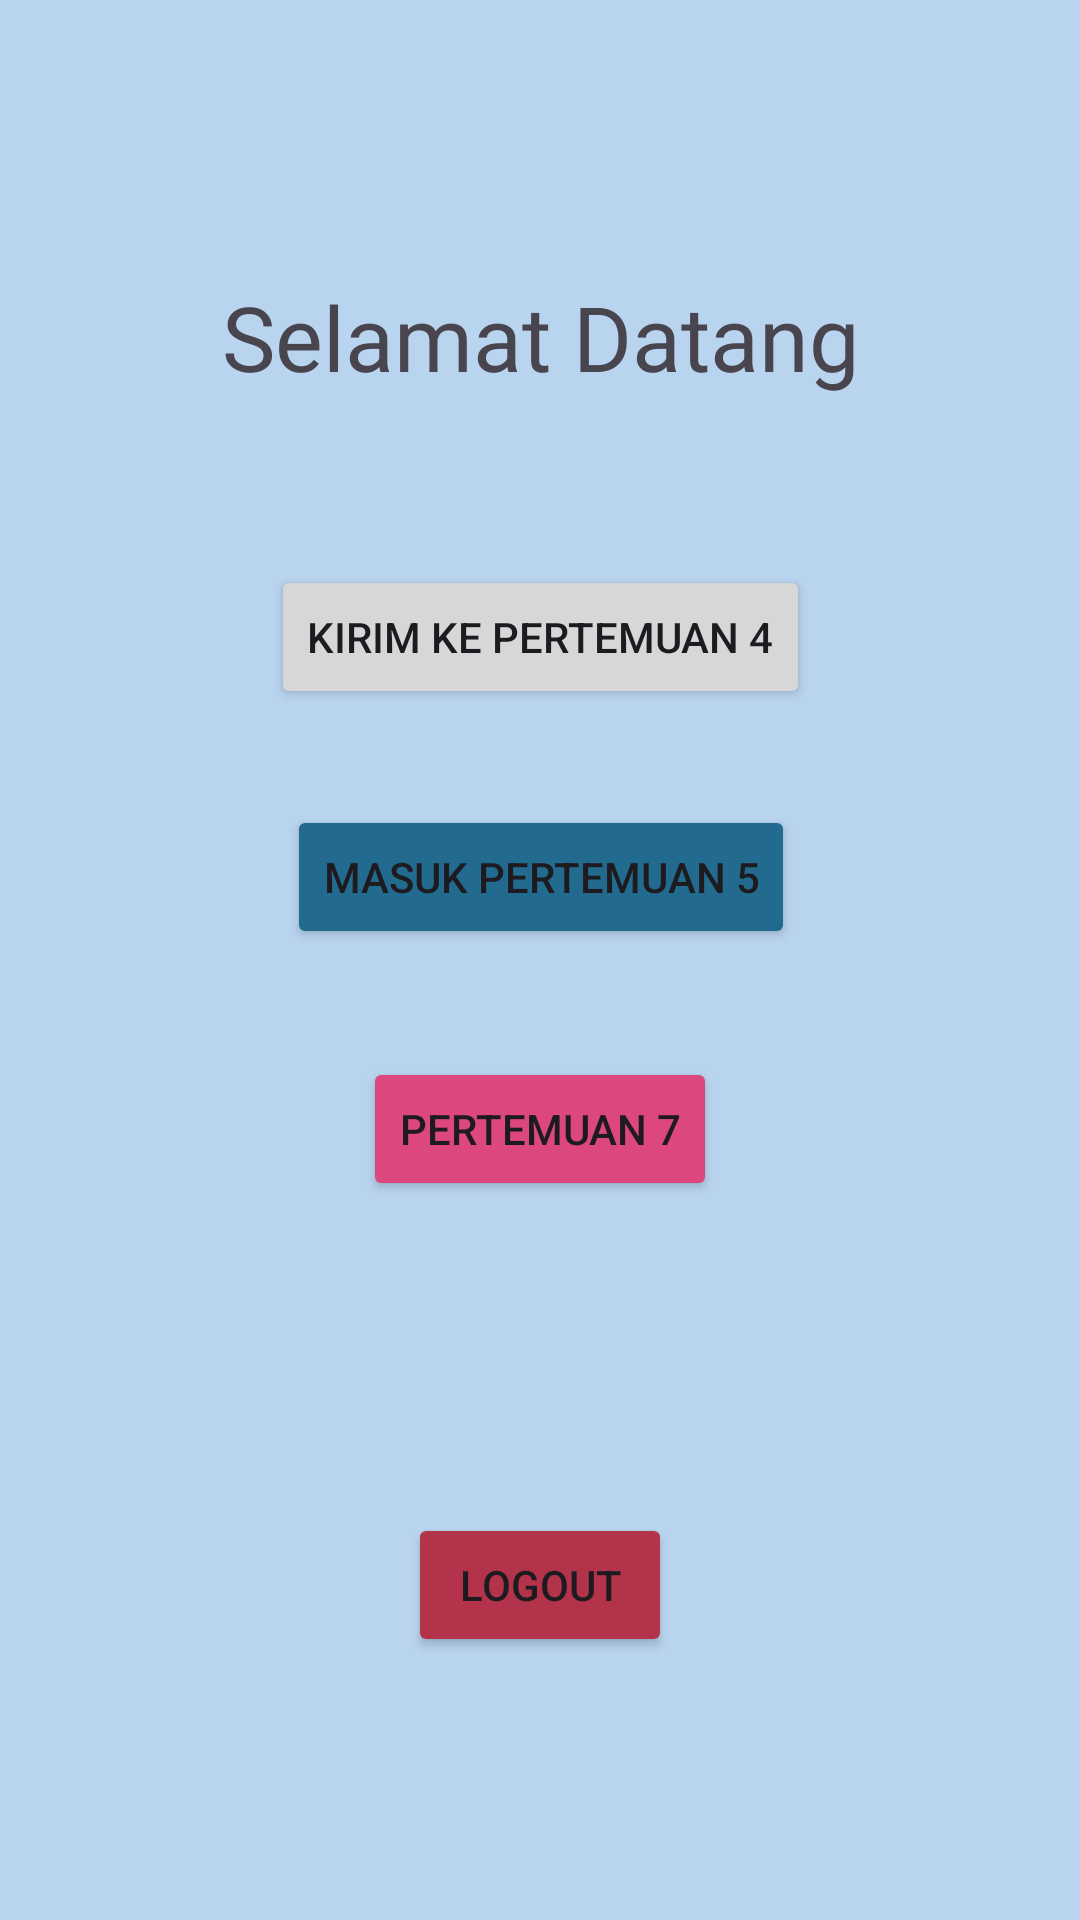

Android layout source for this screen:
<!-- AndroidManifest.xml: application theme Theme.Tasya_3tif -->
<!-- res/layout/activity_main.xml -->
<?xml version="1.0" encoding="utf-8"?>
<androidx.constraintlayout.widget.ConstraintLayout xmlns:android="http://schemas.android.com/apk/res/android"
    xmlns:app="http://schemas.android.com/apk/res-auto"
    xmlns:tools="http://schemas.android.com/tools"
    android:id="@+id/main"
    android:layout_width="match_parent"
    android:layout_height="match_parent"
    android:background="#B9D4EF"
    tools:context=".MainActivity">

    <TextView
        android:id="@+id/inputan"
        android:layout_width="wrap_content"
        android:layout_height="wrap_content"
        android:layout_marginTop="92dp"
        android:backgroundTint="@color/black"
        android:fontFamily="@font/chewy"
        android:text="Selamat Datang"
        android:textSize="30sp"
        app:layout_constraintEnd_toEndOf="parent"
        app:layout_constraintHorizontal_bias="0.502"
        app:layout_constraintStart_toStartOf="parent"
        app:layout_constraintTop_toTopOf="parent" />

    <Button
        android:id="@+id/btnToFourth"
        android:layout_width="wrap_content"
        android:layout_height="wrap_content"
        android:layout_marginTop="56dp"
        android:text="kirim ke pertemuan 4"
        app:layout_constraintEnd_toEndOf="parent"
        app:layout_constraintStart_toStartOf="parent"
        app:layout_constraintTop_toBottomOf="@+id/inputan" />

    <Button
        android:id="@+id/btnToFifth"
        android:layout_width="wrap_content"
        android:layout_height="wrap_content"
        android:layout_marginTop="32dp"
        android:text="Masuk pertemuan 5"
        android:backgroundTint="#226B8E"
        app:layout_constraintEnd_toEndOf="parent"
        app:layout_constraintHorizontal_bias="0.501"
        app:layout_constraintStart_toStartOf="parent"
        app:layout_constraintTop_toBottomOf="@+id/btnToFourth" />

    <Button
        android:id="@+id/btnLogout"
        android:layout_width="wrap_content"
        android:layout_height="wrap_content"
        android:layout_marginTop="104dp"
        android:backgroundTint="#B3334A"
        android:text="logout"
        app:layout_constraintEnd_toEndOf="parent"
        app:layout_constraintStart_toStartOf="parent"
        app:layout_constraintTop_toBottomOf="@+id/btnToSeventh" />

    <Button
        android:id="@+id/btnToSeventh"
        android:layout_width="wrap_content"
        android:layout_height="wrap_content"
        android:layout_marginTop="36dp"
        android:backgroundTint="#DC477F"
        android:text="Pertemuan 7"
        app:layout_constraintEnd_toEndOf="parent"
        app:layout_constraintStart_toStartOf="parent"
        app:layout_constraintTop_toBottomOf="@+id/btnToFifth" />

</androidx.constraintlayout.widget.ConstraintLayout>
<!-- resources referenced by this layout -->
<resources>
  <color name="black">#FF000000</color>
  <style name="Theme.Tasya_3tif" parent="Base.Theme.Tasya_3tif" />
  <style name="Base.Theme.Tasya_3tif" parent="Theme.Material3.DayNight.NoActionBar">
          
          
      </style>
</resources>
